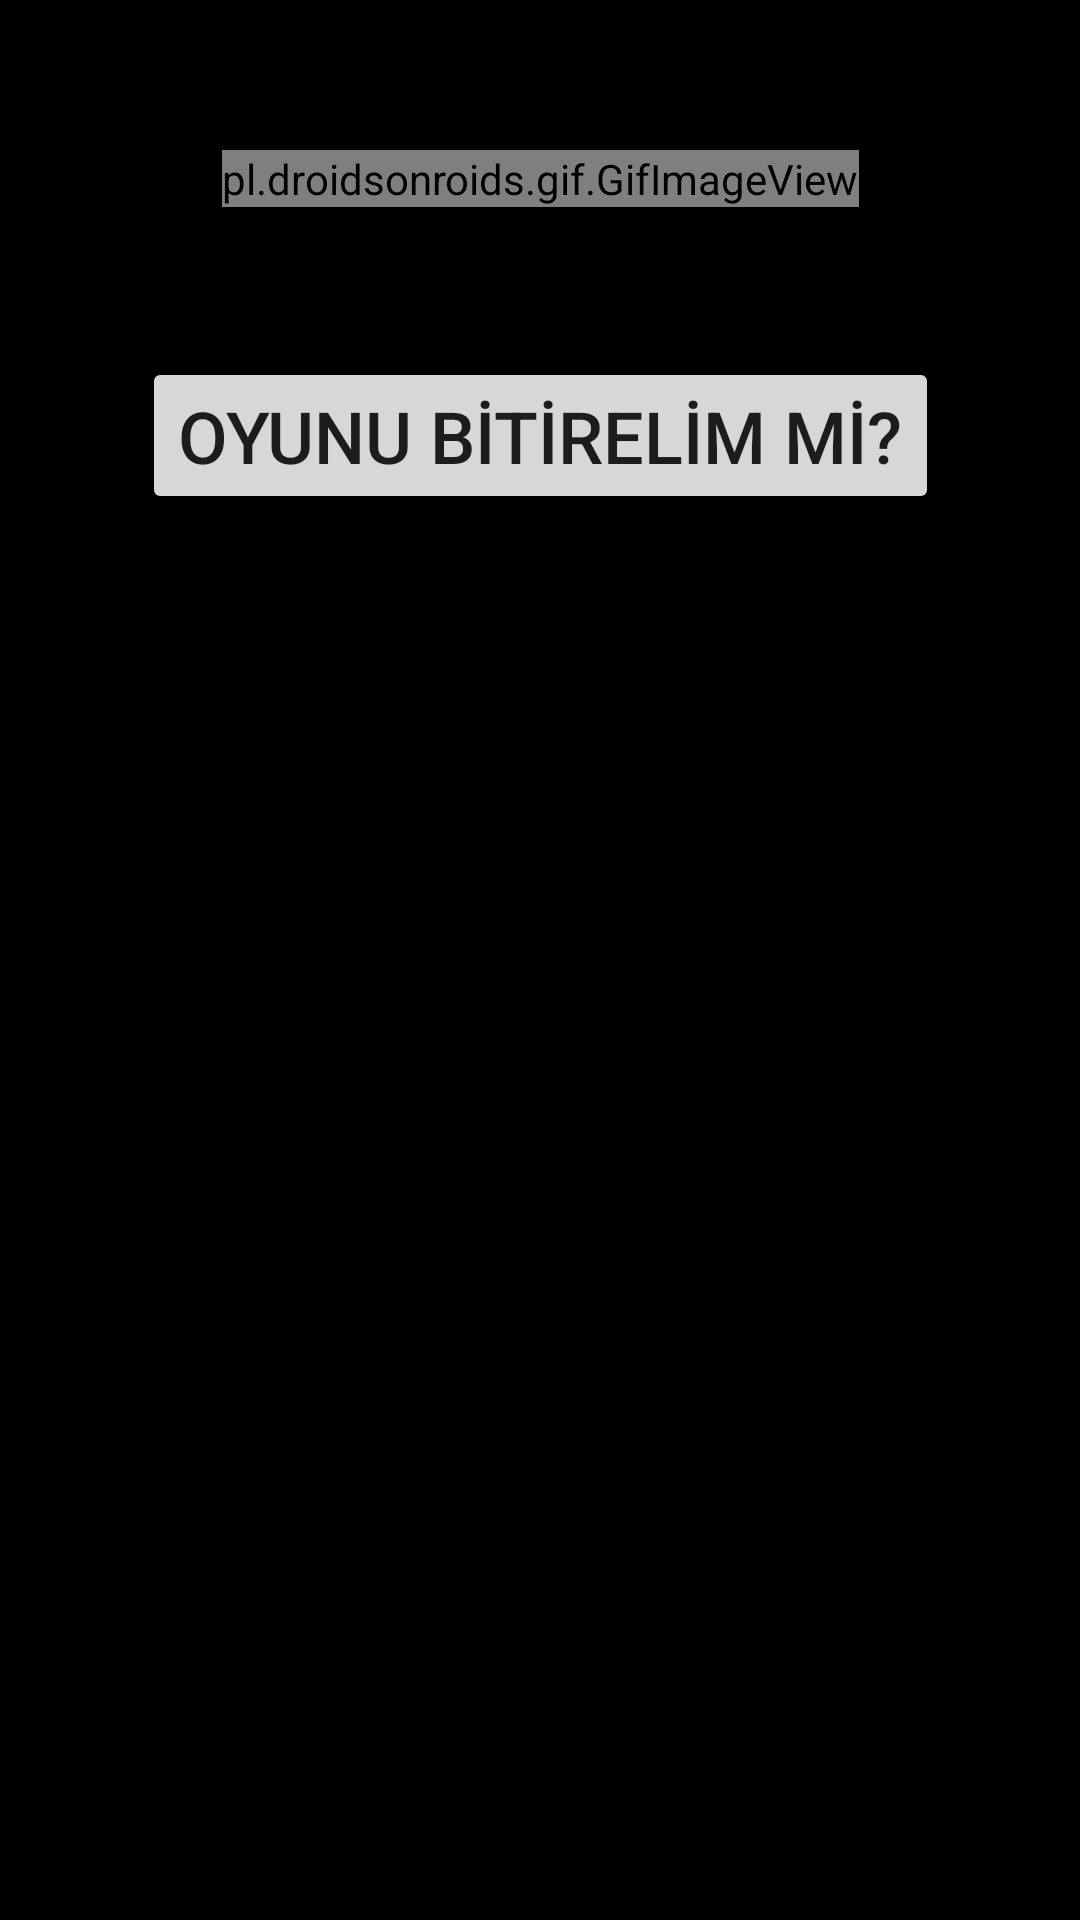

Write the Android layout XML for this screen, with the resource values it uses.
<!-- AndroidManifest.xml: application theme Theme.Fragments -->
<!-- res/layout/fragment_y.xml -->
<?xml version="1.0" encoding="utf-8"?>
<androidx.constraintlayout.widget.ConstraintLayout xmlns:android="http://schemas.android.com/apk/res/android"
    xmlns:app="http://schemas.android.com/apk/res-auto"
    xmlns:tools="http://schemas.android.com/tools"
    android:layout_width="match_parent"
    android:layout_height="match_parent"
    android:background="@color/black"
    tools:context=".FragmentY">


    <pl.droidsonroids.gif.GifImageView
        android:id="@+id/gif1"
        android:layout_width="wrap_content"
        android:layout_height="wrap_content"
        android:layout_marginTop="50dp"
        android:src="@drawable/last"
        app:layout_constraintEnd_toEndOf="parent"
        app:layout_constraintStart_toStartOf="parent"
        app:layout_constraintTop_toTopOf="parent" />

    <Button
        android:id="@+id/geriGit"
        android:layout_width="wrap_content"
        android:layout_height="wrap_content"
        android:layout_marginTop="50dp"
        android:text="OYUNU BİTİRELİM Mİ?"
        android:textSize="24sp"
        app:layout_constraintEnd_toEndOf="parent"
        app:layout_constraintStart_toStartOf="parent"
        app:layout_constraintTop_toBottomOf="@+id/gif1" />

</androidx.constraintlayout.widget.ConstraintLayout>
<!-- resources referenced by this layout -->
<resources>
  <style name="Theme.Fragments" parent="Theme.MaterialComponents.DayNight.DarkActionBar">
          
          <item name="colorPrimary">@color/black</item>
          <item name="colorPrimaryVariant">@color/purple_700</item>
          <item name="colorOnPrimary">@color/white</item>
          
          <item name="colorSecondary">@color/teal_200</item>
          <item name="colorSecondaryVariant">@color/teal_700</item>
          <item name="colorOnSecondary">@color/black</item>
          
          <item name="android:statusBarColor" tools:targetApi="l">@color/black</item>
          
      </style>
  <!-- not gathered from this repository: default colours our renderer supplied (Android Studio template values) -->
  <color name="purple_700">#FF3700B3</color>
  <color name="teal_200">#FF03DAC5</color>
  <color name="teal_700">#FF018786</color>
  <color name="black">#FF000000</color>
  <color name="white">#FFFFFFFF</color>
</resources>
